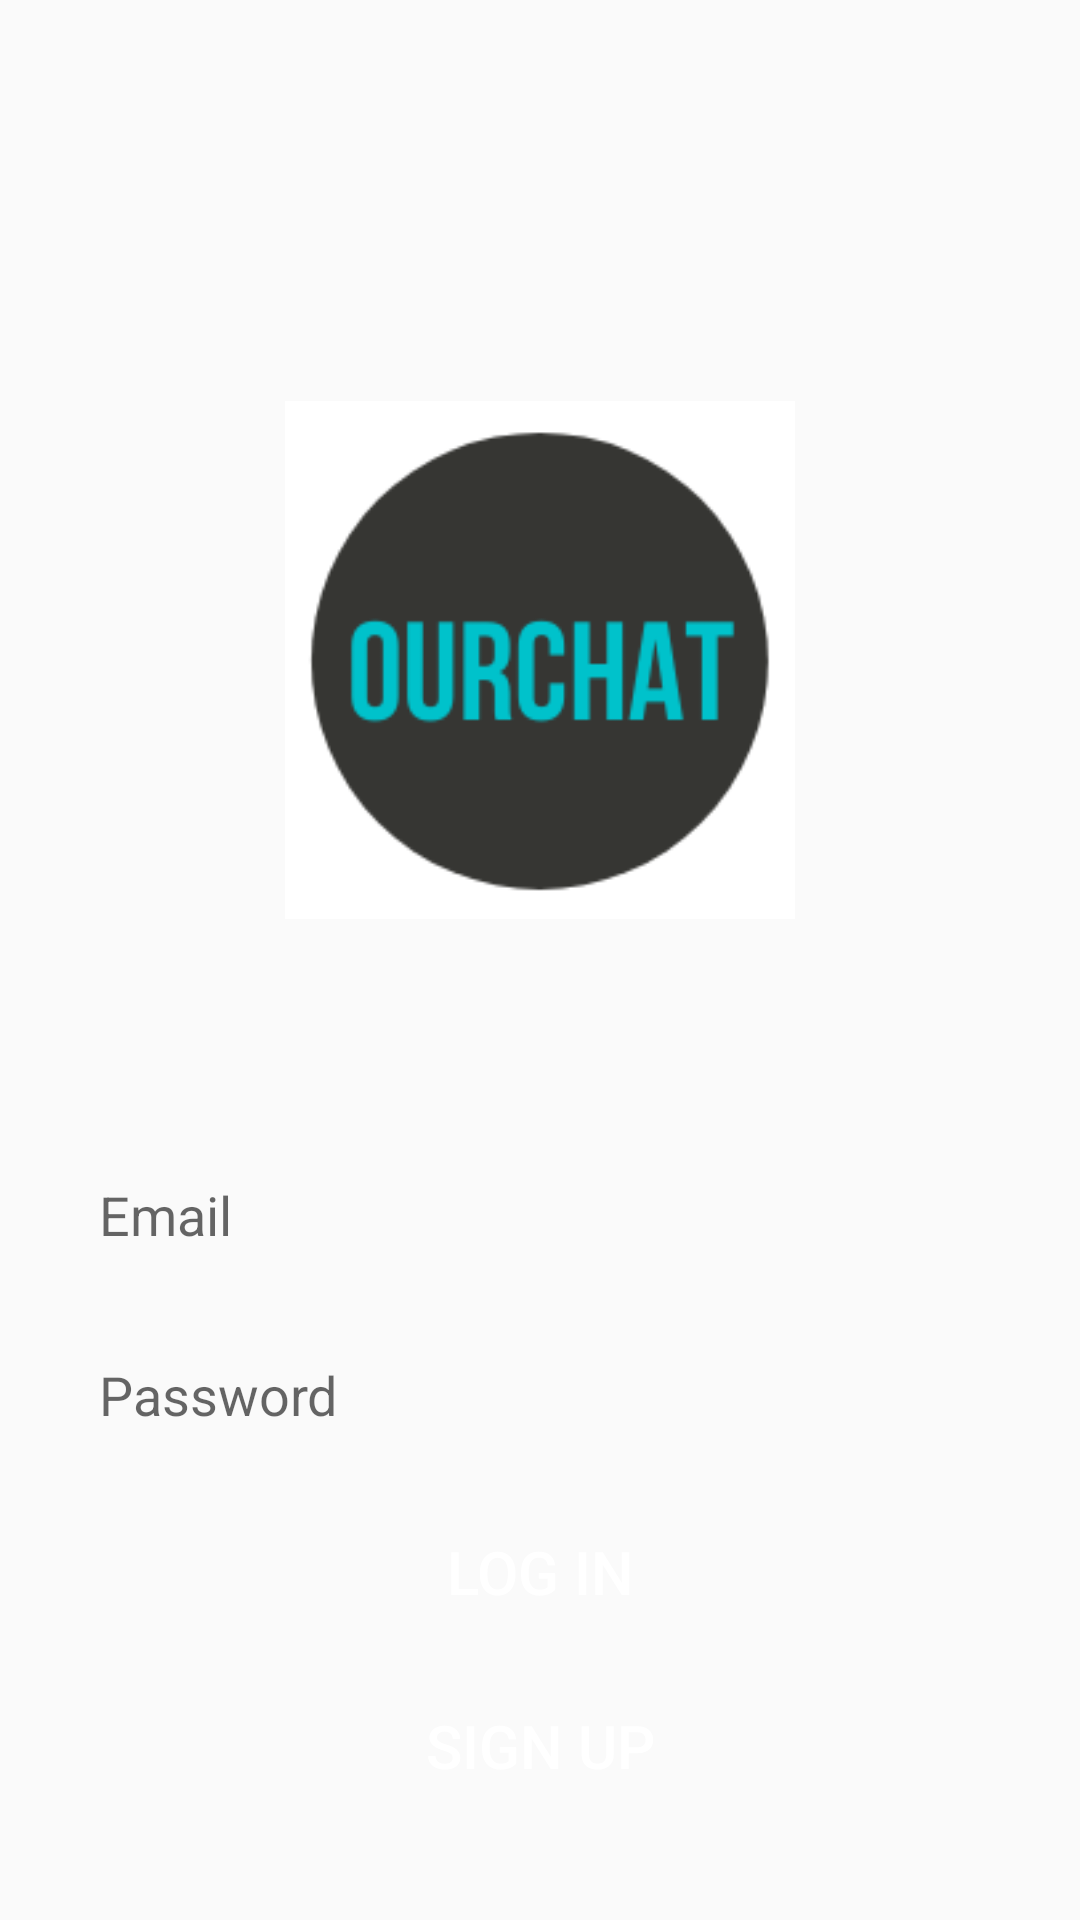

This screen was rendered from an Android layout file. Write that file and the resources it references.
<!-- AndroidManifest.xml: application theme Theme.ChatAppBos -->
<!-- res/layout/activity_login.xml -->
<?xml version="1.0" encoding="utf-8"?>
<RelativeLayout xmlns:android="http://schemas.android.com/apk/res/android"
    xmlns:app="http://schemas.android.com/apk/res-auto"
    xmlns:tools="http://schemas.android.com/tools"
    android:layout_width="match_parent"
    android:layout_height="match_parent"
    tools:context=".Login">

    <ImageView
        android:id="@+id/app_logo"
        android:layout_width="170dp"
        android:layout_height="300dp"
        android:src="@drawable/appco"
        android:layout_centerHorizontal="true"
        android:layout_marginTop="70dp"/>

    <EditText
        android:id="@+id/edt_email"
        android:layout_width="match_parent"
        android:layout_height="50dp"
        android:layout_below="@id/app_logo"
        android:layout_marginTop="10dp"
        android:hint="Email"
        android:paddingLeft="13dp"
        android:background="@drawable/edt_background"
        android:layout_marginLeft="20dp"
        android:layout_marginRight="20dp"/>

    <EditText
        android:id="@+id/edt_password"
        android:layout_width="match_parent"
        android:layout_height="50dp"
        android:layout_below="@id/edt_email"
        android:layout_marginTop="10dp"
        android:hint="Password"
        android:inputType="textPassword"
        android:paddingLeft="13dp"
        android:background="@drawable/edt_background"
        android:layout_marginLeft="20dp"
        android:layout_marginRight="20dp"/>

    <Button
        android:id="@+id/btnLogin"
        android:layout_width="150dp"
        android:layout_height="wrap_content"
        android:layout_below="@id/edt_password"
        android:text="Log In"
        android:background="@drawable/btn_background"
        android:textColor="@color/white"
        android:textSize="20sp"
        android:layout_centerHorizontal="true"
        android:layout_marginTop="10dp"/>

    <Button
        android:id="@+id/btnSignUp"
        android:layout_width="150dp"
        android:layout_height="wrap_content"
        android:layout_below="@id/btnLogin"
        android:text="Sign Up"
        android:background="@drawable/btn_background"
        android:textColor="@color/white"
        android:textSize="20sp"
        android:layout_centerHorizontal="true"
        android:layout_marginTop="10dp"/>

</RelativeLayout>
<!-- resources referenced by this layout -->
<resources>
  <color name="white">#FFFFFFFF</color>
  <!-- drawable appco: png bitmap (drawable, 9395 bytes) -->
  <style name="Theme.ChatAppBos" parent="Theme.AppCompat.Light">
          
          <item name="colorPrimary">@color/purple_500</item>
          <item name="colorPrimaryVariant">@color/purple_700</item>
          <item name="colorOnPrimary">@color/white</item>
          
          <item name="colorSecondary">@color/teal_200</item>
          <item name="colorSecondaryVariant">@color/teal_700</item>
          <item name="colorOnSecondary">@color/black</item>
          
          <item name="android:statusBarColor" tools:targetApi="l">?attr/colorPrimaryVariant</item>
          
      </style>
  <color name="purple_500">#FF6200EE</color>
  <color name="purple_700">#FF3700B3</color>
  <color name="teal_200">#FF03DAC5</color>
  <color name="teal_700">#FF018786</color>
  <color name="black">#FF000000</color>
</resources>
